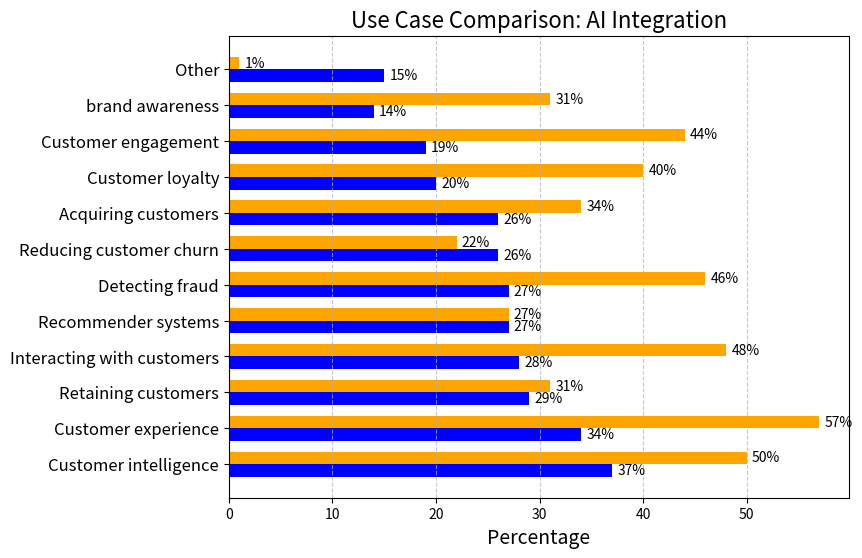

Source code (Python):
import numpy as np
import matplotlib.pyplot as plt


use_cases = [
    "Customer intelligence",
    "Customer experience",
    "Retaining customers",
    "Interacting with customers",
    "Recommender systems",
    "Detecting fraud",
    "Reducing customer churn",
    "Acquiring customers",
    "Customer loyalty",
    "Customer engagement",
    "brand awareness",
    "Other"
]

data_2020 = [37, 34, 29, 28, 27, 27, 26, 26, 20, 19, 14, 15]
data_2021 = [50, 57, 31, 48, 27, 46, 22, 34, 40, 44, 31, 1]


x = np.arange(len(use_cases))
width = 0.35 

plt.figure(figsize=(8, 6))
bars1 = plt.barh(x - width/2, data_2020, width, label='2020', color='b')
bars2 = plt.barh(x + width/2, data_2021, width, label='2021', color='orange')


plt.xlabel('Percentage', fontsize=14)
plt.title('Use Case Comparison: AI Integration', fontsize=16)
plt.yticks(x, use_cases, fontsize=12)



for bar in bars1:
    plt.text(bar.get_width() + 0.5, bar.get_y() + bar.get_height()/2, f'{bar.get_width()}%', va='center', fontsize=10)

for bar in bars2:
    plt.text(bar.get_width() + 0.5, bar.get_y() + bar.get_height()/2, f'{bar.get_width()}%', va='center', fontsize=10)

plt.grid(True, axis='x', linestyle='--', alpha=0.7)

plt.show()
